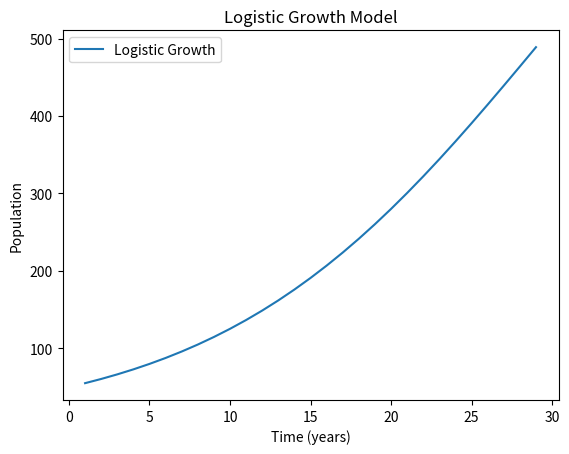

Write Python code to recreate this figure.
# https://medium.com/@ccpythonprogramming/converting-complex-mathematics-formulas-into-python-code-a-step-by-step-guide-baeac6b385d8
# https://towardsdatascience.com/logistic-growth-model-6d8d2d4e5d6c
# 

import matplotlib.pyplot as plt
import math

def logistic_growth(P0: int, K:int, r:float, t:int) -> float:
    """
    Calculate the population growth using the logistic growth model.
    P(t) = K / (1 + ((K - P0) / P0) * e^(-rt))
    P(t) = population at time t
    P0 = initial population
    K = carrying capacity
    r = growth rate
    t = time in years
    e = Euler's number
    """
    return K / (1 + ((K - P0) / P0) * math.exp(-r * t))



# Example values
P0 = 50  # Initial population
K = 1000  # Carrying capacity
r = 0.1   # Growth rate
t = 10    # Time in years

growth = (logistic_growth(P0, K, r, t) for t in range(1,30))

# for t in range(1, 30):
#     growth = logistic_growth(P0, K, r, t)
#     print(f"Population after {t} years: {growth:.2f}")

# Generate values for t and corresponding population growth
t_values = range(1, 30)
growth_values = [logistic_growth(P0, K, r, t) for t in t_values]

# Plot the result
plt.plot(t_values, growth_values, label='Logistic Growth')
plt.xlabel('Time (years)')
plt.ylabel('Population')
plt.title('Logistic Growth Model')
plt.legend()
plt.show()
